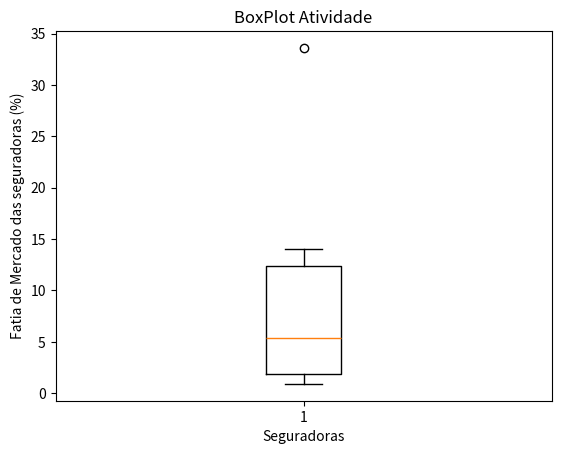

The matplotlib source for this figure:
import numpy as np
import statistics as st
import matplotlib.pyplot as plot

#carregamento dos dados
dados_seguros = [0.9, 1.0, 1.7, 1.9, 3.1, 5.3, 5.5, 6.9, 12.2, 12.9, 14.0, 33.6]

#Processamento
Q1 = np.percentile(dados_seguros,25, method="averaged_inverted_cdf")
Q2 = np.percentile(dados_seguros,50, method="averaged_inverted_cdf")
Q3 = np.percentile(dados_seguros,75, method="averaged_inverted_cdf")

dq = Q3 - Q1

limite_inferior = np.fmax(0.9, Q1 - 1.5*dq)
limite_superior = np.fmin(33.6, Q3 + 1.5*dq)

#Criação BoxPlot
diagrama = plot.boxplot(dados_seguros)

#Apresentação dos Dados
print ("Q1 =", Q1)
print ("Q2 =", Q2)
print("Q3", Q3)
print("Limite_Inferior=", limite_inferior)
print("Limite_Inferior=", limite_superior)

plot.title("BoxPlot Atividade")
plot.xlabel("Seguradoras")
plot.ylabel("Fatia de Mercado das seguradoras (%)")
plot.show()
